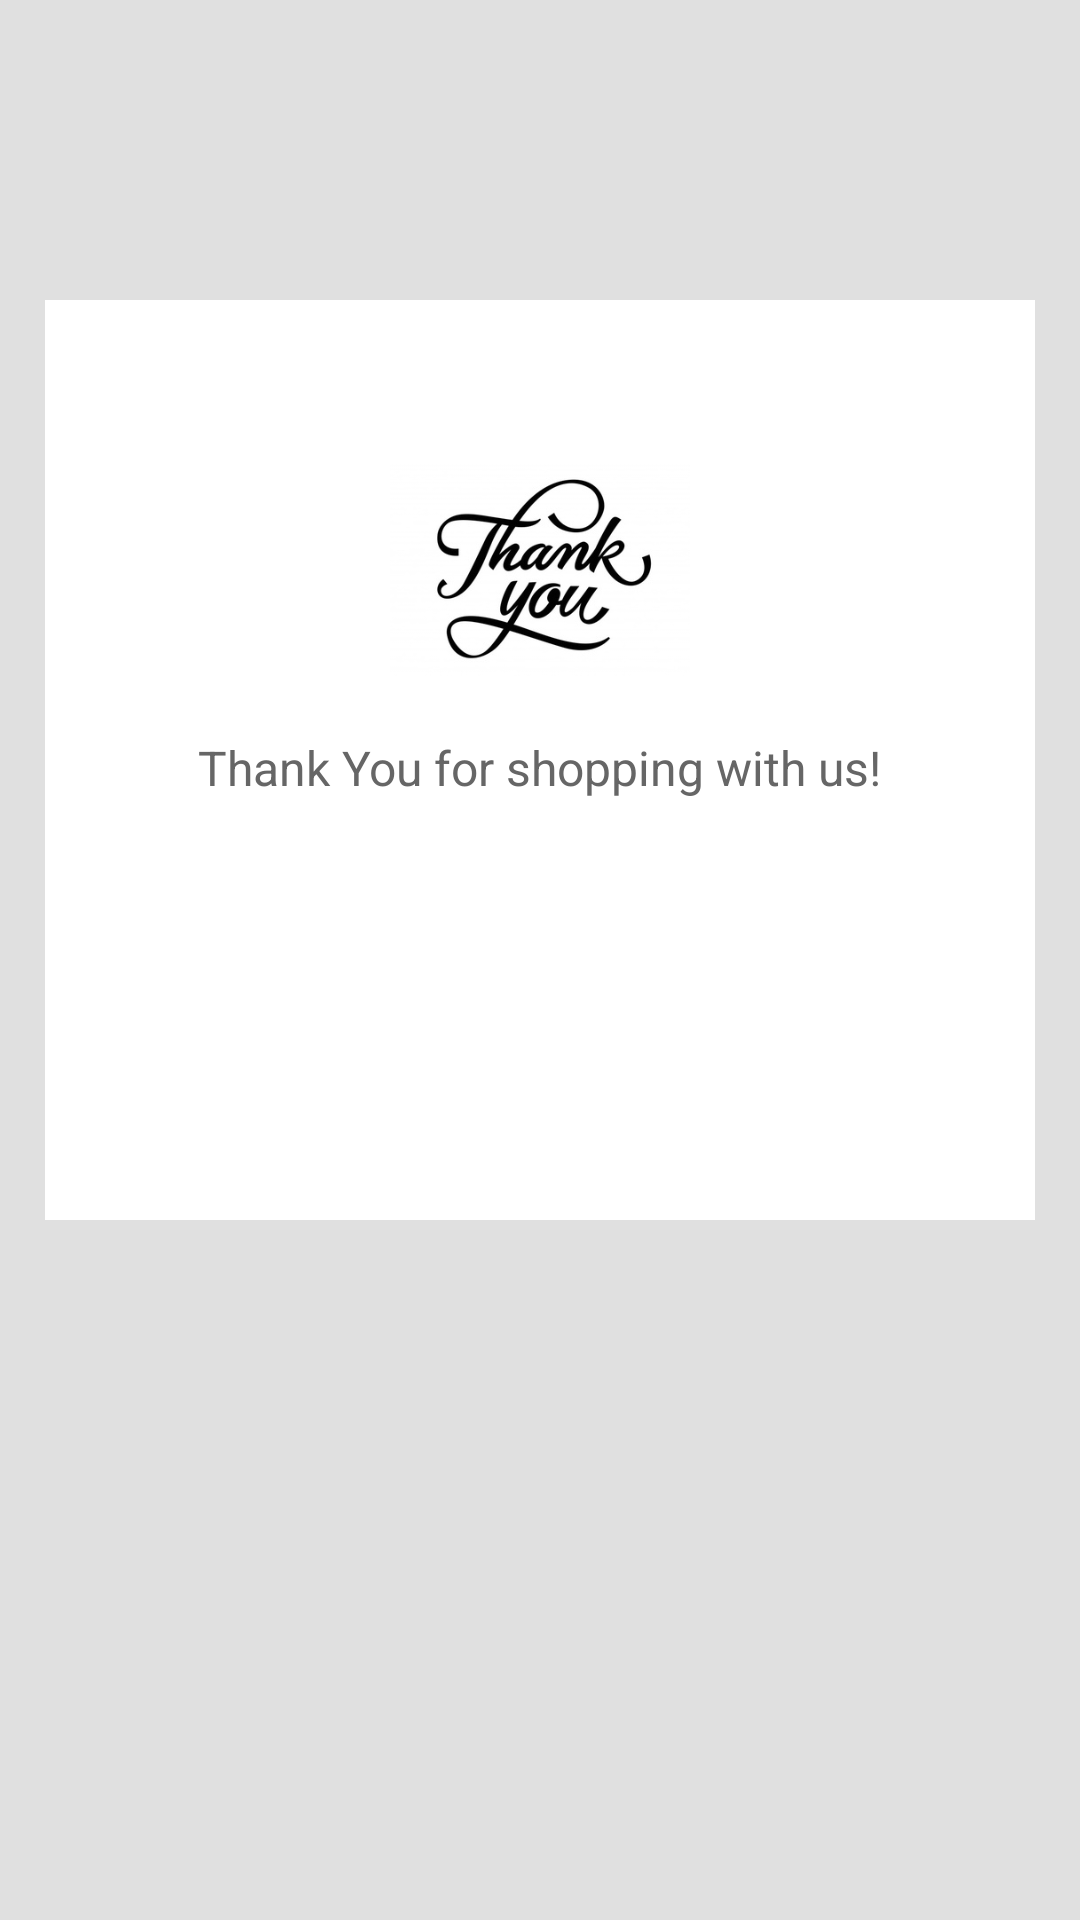

Write the Android layout XML for this screen, with the resource values it uses.
<!-- AndroidManifest.xml: application theme AppTheme -->
<!-- res/layout/thank_you.xml -->
<?xml version="1.0" encoding="utf-8"?>
<LinearLayout
    xmlns:android="http://schemas.android.com/apk/res/android"
    xmlns:app="http://schemas.android.com/apk/res-auto"
    xmlns:tools="http://schemas.android.com/tools"
    android:layout_width="match_parent"
    android:layout_height="match_parent"
    android:orientation="vertical"
    android:background="@color/layoutBackgroundLight">



    <LinearLayout
        android:layout_width="match_parent"
        android:layout_height="wrap_content"
        android:orientation="vertical"
        android:paddingTop="20dp"
        android:paddingBottom="10dp"
        android:paddingStart="20dp"
        android:paddingEnd="20dp"
        android:layout_marginLeft="15dp"
        android:layout_marginRight="15dp"
        android:layout_marginTop="100dp"
        android:background="@color/white" >

        <ImageView
            android:layout_width="100dp"
            android:layout_height="100dp"
            android:layout_gravity="center_horizontal"
            android:layout_marginTop="20dp"
            android:src="@drawable/thank"
             />

        <TextView
            android:layout_width="wrap_content"
            android:layout_height="wrap_content"
            android:text="@string/thank_you_for_shopping"
            android:textSize="16sp"
            android:textColor="@color/textColorSecondaryLight"
            android:layout_marginTop="5dp"
            android:layout_gravity="center_horizontal" />

        <android.support.v7.widget.AppCompatButton
            android:id="@+id/order_status_btn"
            android:layout_width="match_parent"
            android:layout_height="@dimen/button_height"
            android:text="@string/order_status"
            android:textColor="@color/white"
            android:textSize="@dimen/button_text_size"
            android:layout_gravity="center_horizontal"
            android:layout_marginTop="@dimen/button_margin"
            android:background="@drawable/rounded_corners_button_accent" />

        <android.support.v7.widget.AppCompatButton
            android:id="@+id/continue_shopping_btn"
            android:layout_width="match_parent"
            android:layout_height="@dimen/button_height"
            android:text="@string/continue_shopping"
            android:textColor="@color/white"
            android:textSize="@dimen/button_text_size"
            android:layout_gravity="center_horizontal"
            android:layout_marginTop="@dimen/button_margin"
            android:background="@drawable/rounded_corners_button_green" />

    </LinearLayout>



</LinearLayout>
<!-- resources referenced by this layout -->
<resources>
  <color name="layoutBackgroundLight">#e0e0e0</color>
  <color name="textColorSecondaryLight">#666666</color>
  <color name="white">#FFFFFF</color>
  <dimen name="button_height">45dp</dimen>
  <dimen name="button_margin">20dp</dimen>
  <dimen name="button_text_size">18sp</dimen>
  <!-- drawable thank: jpg bitmap (drawable-mdpi, 20899 bytes) -->
  <string name="continue_shopping"> Continue Shopping </string>
  <string name="order_status"> Order Status </string>
  <string name="thank_you_for_shopping"> Thank You for shopping with us! </string>
  <style name="AppTheme" parent="Theme.AppCompat.Light.NoActionBar">
          
          <item name="colorPrimary">@color/colorPrimary</item>
          <item name="colorPrimaryDark">@color/colorPrimaryDark</item>
          <item name="colorAccent">@color/colorAccent</item>
  
          <item name="preferenceTheme">@style/PreferenceThemeOverlay.v14.Material</item>
      </style>
  <color name="colorPrimary">#EB0000</color>
  <color name="colorPrimaryDark">#c20202</color>
  <color name="colorAccent">#0A0B0C</color>
</resources>
